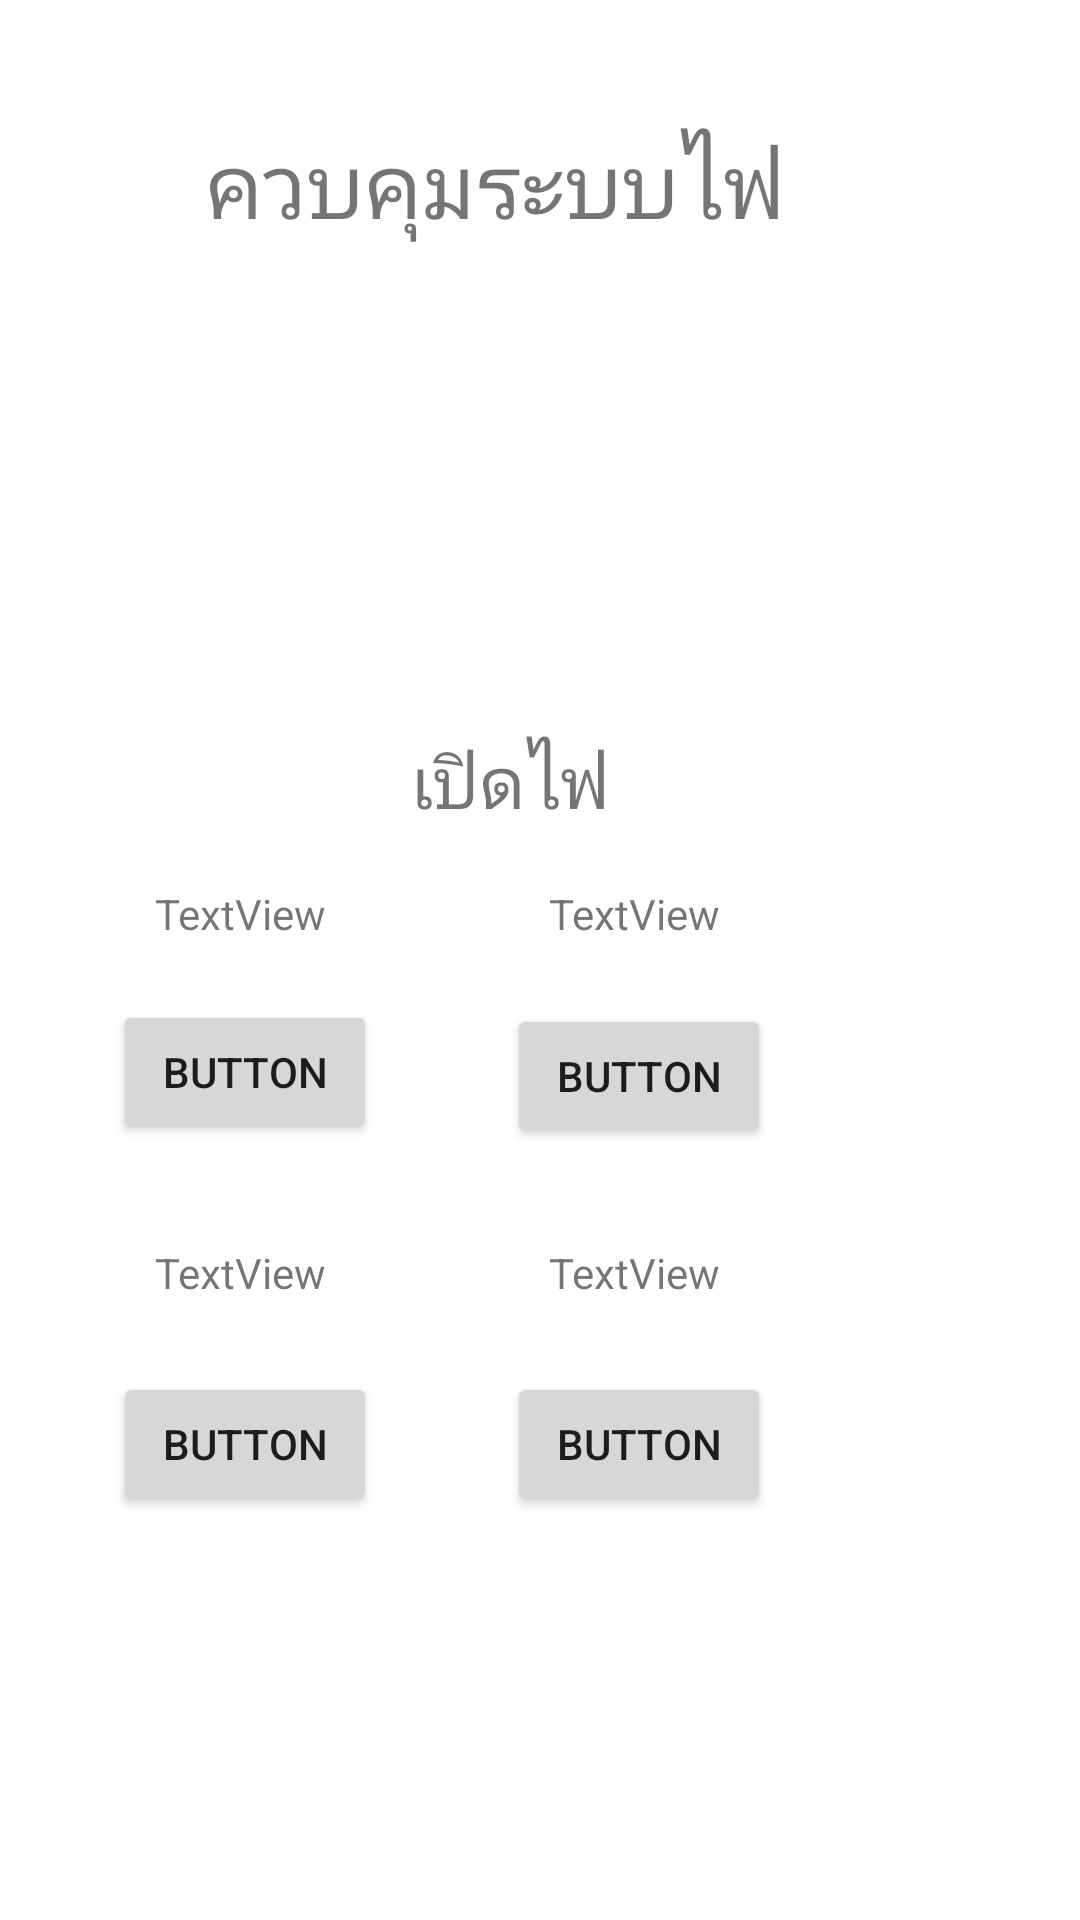

The Android layout XML behind this screen, and the referenced resources:
<!-- AndroidManifest.xml: application theme AppTheme -->
<!-- res/layout/activity_main_control.xml -->
<?xml version="1.0" encoding="utf-8"?>
<android.support.constraint.ConstraintLayout xmlns:android="http://schemas.android.com/apk/res/android"
    xmlns:app="http://schemas.android.com/apk/res-auto"
    xmlns:tools="http://schemas.android.com/tools"
    android:layout_width="match_parent"
    android:layout_height="match_parent"
    tools:context=".Main_control">

    <TextView
        android:id="@+id/textv3"
        android:layout_width="wrap_content"
        android:layout_height="wrap_content"
        android:text="TextView"
        app:layout_constraintBottom_toBottomOf="parent"
        app:layout_constraintEnd_toEndOf="parent"
        app:layout_constraintHorizontal_bias="0.171"
        app:layout_constraintStart_toStartOf="parent"
        app:layout_constraintTop_toTopOf="parent"
        app:layout_constraintVertical_bias="0.668" />

    <TextView
        android:id="@+id/textv4"
        android:layout_width="wrap_content"
        android:layout_height="wrap_content"
        android:text="TextView"
        app:layout_constraintBottom_toBottomOf="parent"
        app:layout_constraintEnd_toEndOf="parent"
        app:layout_constraintHorizontal_bias="0.604"
        app:layout_constraintStart_toStartOf="parent"
        app:layout_constraintTop_toTopOf="parent"
        app:layout_constraintVertical_bias="0.668" />

    <TextView
        android:id="@+id/textv2"
        android:layout_width="wrap_content"
        android:layout_height="wrap_content"
        android:text="TextView"
        app:layout_constraintBottom_toBottomOf="parent"
        app:layout_constraintEnd_toEndOf="parent"
        app:layout_constraintHorizontal_bias="0.604"
        app:layout_constraintStart_toStartOf="parent"
        app:layout_constraintTop_toTopOf="parent"
        app:layout_constraintVertical_bias="0.475" />

    <Button
        android:id="@+id/Led3"
        android:layout_width="wrap_content"
        android:layout_height="wrap_content"
        android:layout_marginBottom="7dp"
        android:text="Button"

        app:layout_constraintBottom_toBottomOf="parent"
        app:layout_constraintEnd_toEndOf="parent"
        app:layout_constraintHorizontal_bias="0.621"
        app:layout_constraintStart_toStartOf="parent"
        app:layout_constraintTop_toTopOf="parent"
        app:layout_constraintVertical_bias="0.782" />

    <Button
        android:id="@+id/Led1"
        android:layout_width="wrap_content"
        android:layout_height="wrap_content"
        android:layout_marginBottom="7dp"
        android:text="Button"

        app:layout_constraintBottom_toBottomOf="parent"
        app:layout_constraintEnd_toEndOf="parent"
        app:layout_constraintHorizontal_bias="0.621"
        app:layout_constraintStart_toStartOf="parent"
        app:layout_constraintTop_toTopOf="parent"
        app:layout_constraintVertical_bias="0.572" />

    <Button
        android:id="@+id/Led2"
        android:layout_width="wrap_content"
        android:layout_height="wrap_content"
        android:layout_marginBottom="7dp"
        android:text="Button"

        app:layout_constraintBottom_toBottomOf="parent"
        app:layout_constraintEnd_toEndOf="parent"
        app:layout_constraintHorizontal_bias="0.138"
        app:layout_constraintStart_toStartOf="parent"
        app:layout_constraintTop_toTopOf="parent"
        app:layout_constraintVertical_bias="0.782" />

    <Button
        android:id="@+id/Led0"
        android:layout_width="wrap_content"
        android:layout_height="wrap_content"
        android:text="Button"

        app:layout_constraintBottom_toBottomOf="parent"
        app:layout_constraintEnd_toEndOf="parent"
        app:layout_constraintHorizontal_bias="0.138"
        app:layout_constraintStart_toStartOf="parent"
        app:layout_constraintTop_toTopOf="parent"
        app:layout_constraintVertical_bias="0.563" />

    <TextView
        android:id="@+id/textView2"
        android:layout_width="wrap_content"
        android:layout_height="wrap_content"
        android:text="ควบคุมระบบไฟ"
        android:textAlignment="center"

        android:textSize="30sp"
        app:layout_constraintBottom_toBottomOf="parent"
        app:layout_constraintEnd_toEndOf="parent"
        app:layout_constraintHorizontal_bias="0.41"
        app:layout_constraintStart_toStartOf="parent"
        app:layout_constraintTop_toTopOf="parent"
        app:layout_constraintVertical_bias="0.068" />

    <TextView
        android:id="@+id/textView3"
        android:layout_width="wrap_content"
        android:layout_height="wrap_content"
        android:text="เปิดไฟ"

        android:textSize="24sp"
        app:layout_constraintBottom_toBottomOf="parent"
        app:layout_constraintEnd_toEndOf="parent"
        app:layout_constraintHorizontal_bias="0.466"
        app:layout_constraintStart_toStartOf="parent"
        app:layout_constraintTop_toTopOf="parent"
        app:layout_constraintVertical_bias="0.402" />

    <TextView
        android:id="@+id/textv1"
        android:layout_width="wrap_content"
        android:layout_height="wrap_content"
        android:text="TextView"
        app:layout_constraintBottom_toBottomOf="parent"
        app:layout_constraintEnd_toEndOf="parent"
        app:layout_constraintHorizontal_bias="0.171"
        app:layout_constraintStart_toStartOf="parent"
        app:layout_constraintTop_toTopOf="parent"
        app:layout_constraintVertical_bias="0.475" />

</android.support.constraint.ConstraintLayout>
<!-- resources referenced by this layout -->
<resources>

</resources>
